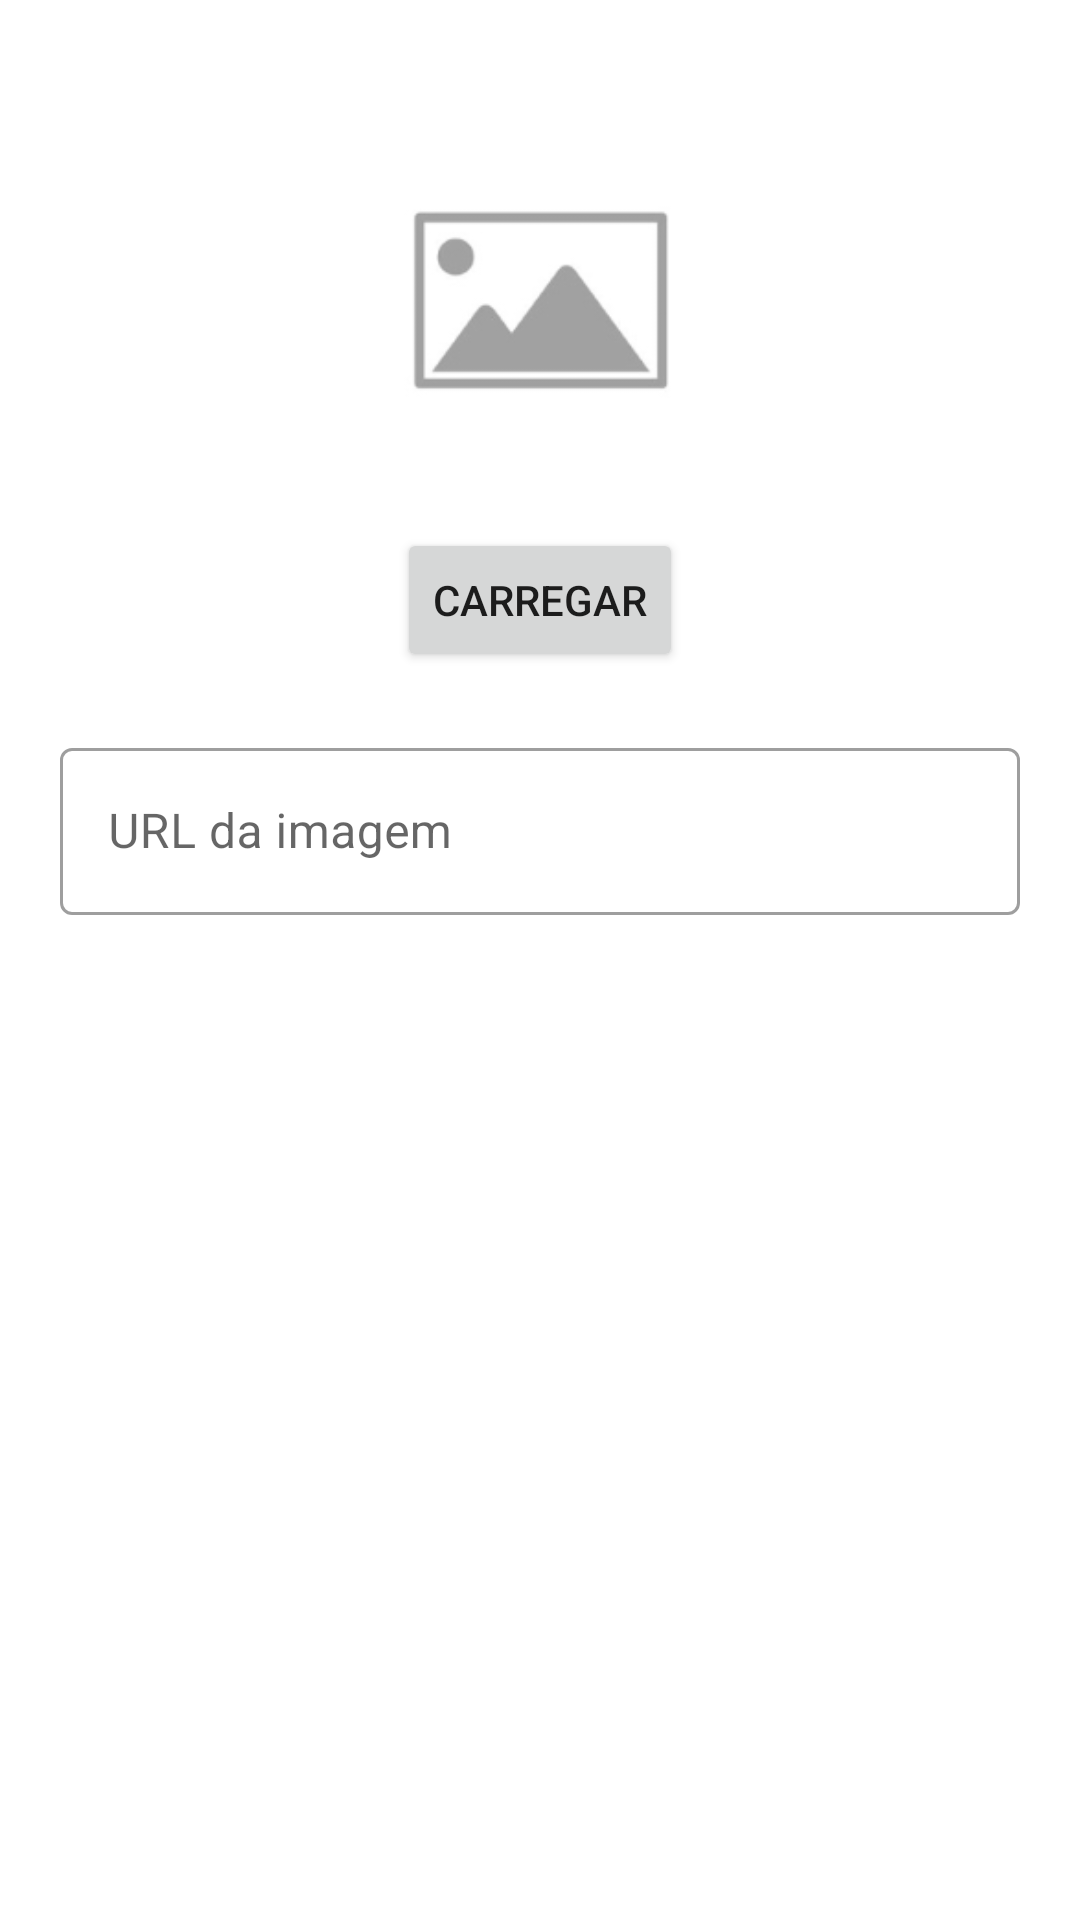

Produce the Android XML layout that renders to this screen, including the resource entries it uses.
<!-- AndroidManifest.xml: application theme Theme.FutPortuguese -->
<!-- res/layout/formulario_imagem.xml -->
<?xml version="1.0" encoding="utf-8"?>
<ScrollView xmlns:android="http://schemas.android.com/apk/res/android"
    xmlns:app="http://schemas.android.com/apk/res-auto"
    android:layout_width="match_parent"
    android:layout_height="wrap_content">

    <androidx.constraintlayout.widget.ConstraintLayout
        android:layout_width="match_parent"
        android:layout_height="wrap_content">

        <ImageView
            android:id="@+id/formulario_imagem_imageview"
            android:layout_width="150dp"
            android:layout_height="200dp"
            android:scaleType="centerCrop"
            app:layout_constraintEnd_toEndOf="parent"
            app:layout_constraintStart_toStartOf="parent"
            app:layout_constraintTop_toTopOf="parent"
            app:srcCompat="@drawable/placeholder_image" />

        <Button
            android:id="@+id/formulario_imagem_botao_carregar"
            android:layout_width="wrap_content"
            android:layout_height="wrap_content"
            android:text="Carregar"
            app:icon="@drawable/baseline_refresh_24"
            app:layout_constraintBottom_toBottomOf="@id/formulario_imagem_imageview"
            app:layout_constraintEnd_toEndOf="parent"
            app:layout_constraintStart_toStartOf="parent"
            app:layout_constraintTop_toBottomOf="@id/formulario_imagem_imageview" />

        <com.google.android.material.textfield.TextInputLayout
            android:id="@+id/formulario_imagem_textinputlayout_url"
            style="@style/Widget.MaterialComponents.TextInputLayout.OutlinedBox"
            android:layout_width="match_parent"
            android:layout_height="wrap_content"
            android:layout_margin="20dp"
            app:layout_constraintBottom_toBottomOf="parent"
            app:layout_constraintEnd_toEndOf="parent"
            app:layout_constraintStart_toStartOf="parent"
            app:layout_constraintTop_toBottomOf="@id/formulario_imagem_botao_carregar">

            <com.google.android.material.textfield.TextInputEditText
                android:id="@+id/formulario_imagem_url"
                android:layout_width="match_parent"
                android:layout_height="wrap_content"
                android:hint="URL da imagem"
                android:inputType="textUri"/>
        </com.google.android.material.textfield.TextInputLayout>


    </androidx.constraintlayout.widget.ConstraintLayout>

</ScrollView>
<!-- resources referenced by this layout -->
<resources>
  <!-- drawable placeholder_image: png bitmap (drawable-hdpi, 1217 bytes) -->
  <style name="Theme.FutPortuguese" parent="Theme.MaterialComponents.DayNight.DarkActionBar">
          
          <item name="colorPrimary">#FF5722</item>
          <item name="colorPrimaryVariant">@color/white</item>
          <item name="colorOnPrimary">@color/white</item>
          
          <item name="colorSecondary">@color/teal_200</item>
          <item name="colorSecondaryVariant">@color/teal_700</item>
          <item name="colorOnSecondary">@color/black</item>
          
          <item name="android:statusBarColor">#FF5722</item>
          
      </style>
  <color name="white">#FFFFFFFF</color>
  <color name="teal_200">#FF03DAC5</color>
  <color name="teal_700">#FF018786</color>
  <color name="black">#FF000000</color>
</resources>
